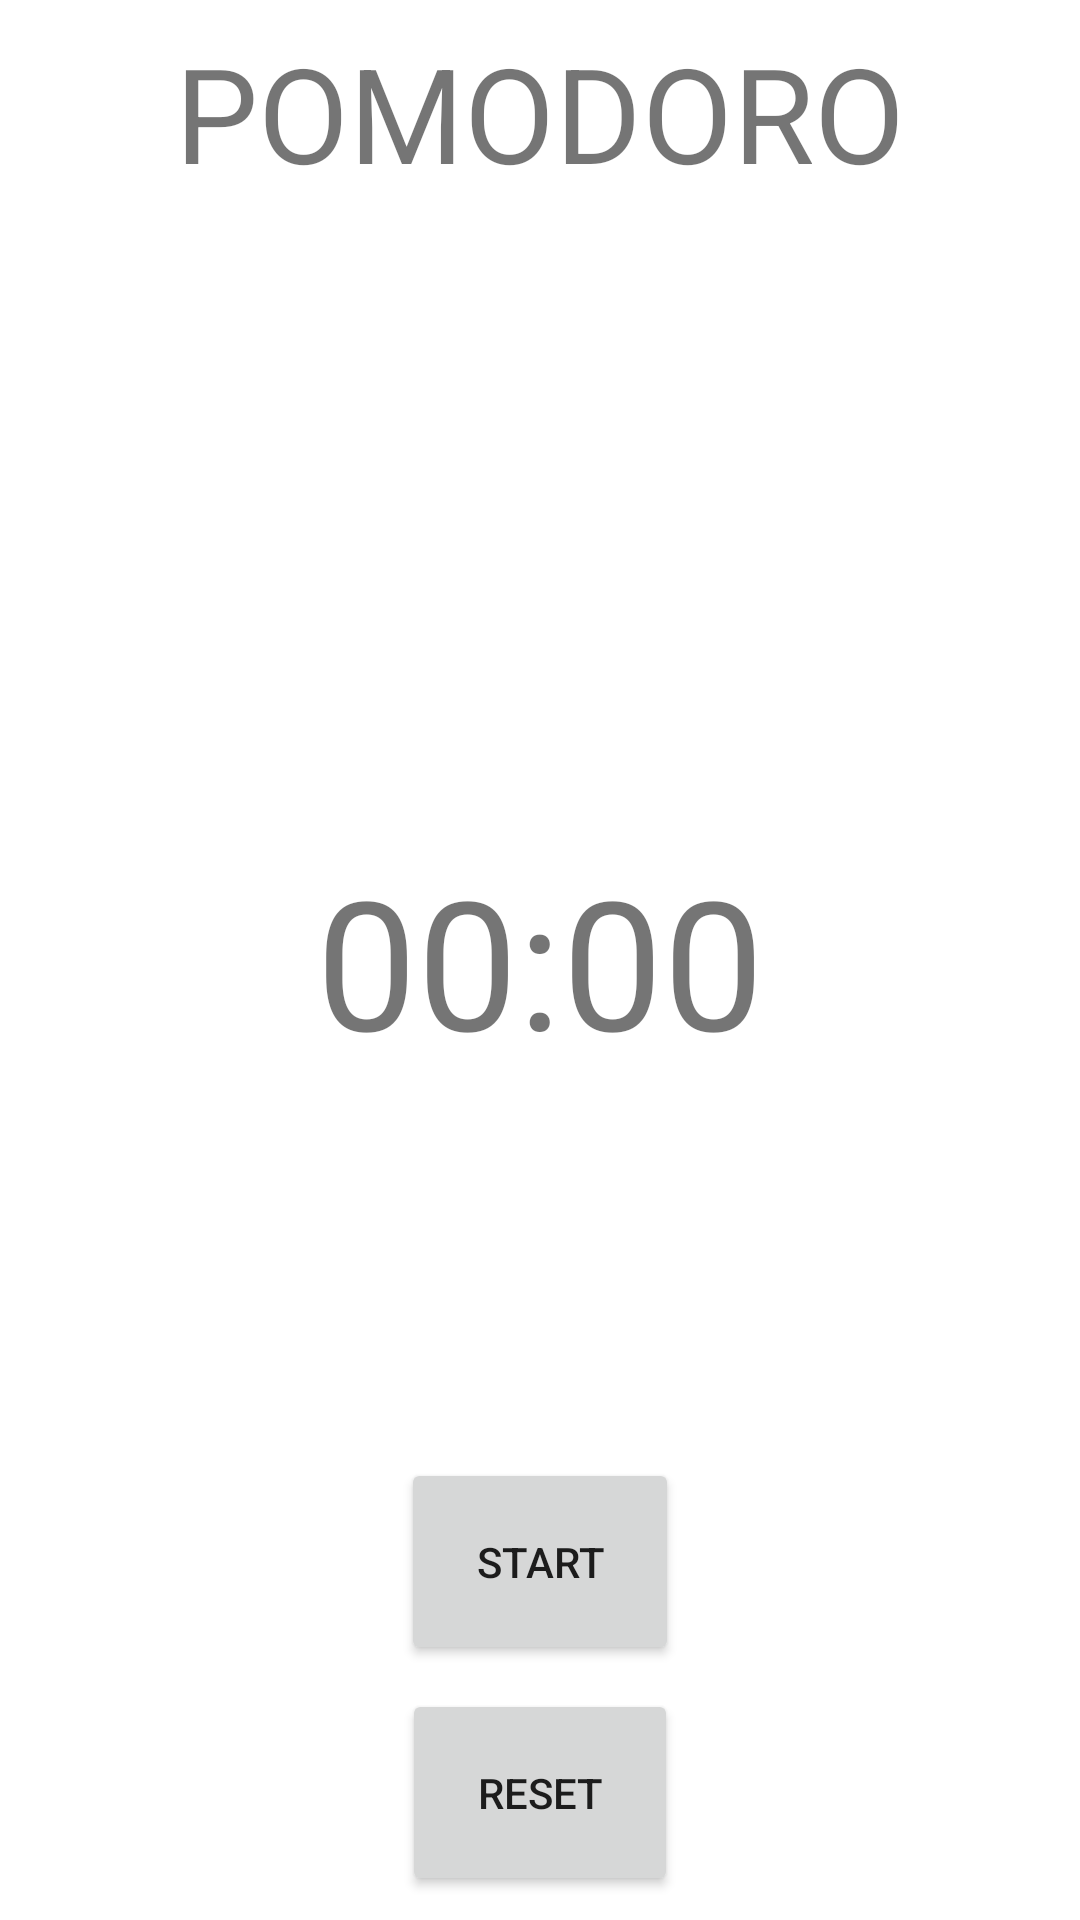

Reconstruct the res/layout file that produces this screen, plus the resources it refers to.
<!-- AndroidManifest.xml: application theme Theme.CountDownPomodoro -->
<!-- res/layout/activity_main.xml -->
<?xml version="1.0" encoding="utf-8"?>
<androidx.constraintlayout.widget.ConstraintLayout xmlns:android="http://schemas.android.com/apk/res/android"
    xmlns:app="http://schemas.android.com/apk/res-auto"
    xmlns:tools="http://schemas.android.com/tools"
    android:layout_width="match_parent"
    android:layout_height="match_parent"
    tools:context=".MainActivity">

    <TextView
        android:id="@+id/textViewTimer"
        android:layout_width="wrap_content"
        android:layout_height="wrap_content"
        android:text="00:00"
        android:textSize="60sp"
        app:layout_constraintBottom_toBottomOf="parent"
        app:layout_constraintLeft_toLeftOf="parent"
        app:layout_constraintRight_toRightOf="parent"
        app:layout_constraintTop_toTopOf="parent" />

    <Button
        android:id="@+id/start_pause_button"
        android:layout_width="wrap_content"
        android:layout_height="wrap_content"
        android:layout_margin="8sp"

        android:text="START"
        android:padding="25dp"

        app:layout_constraintBottom_toTopOf="@+id/reset_button"
        app:layout_constraintEnd_toEndOf="parent"
        app:layout_constraintStart_toStartOf="parent" />

    <Button
        android:id="@+id/reset_button"
        android:layout_width="wrap_content"
        android:layout_height="wrap_content"

        android:layout_margin="8sp"
        android:padding="25dp"
        android:text="RESET"
        app:layout_constraintBottom_toBottomOf="parent"
        app:layout_constraintEnd_toEndOf="parent"
        app:layout_constraintStart_toStartOf="parent"
        tools:visibility="visible" />

    <TextView
        android:id="@+id/textViewPomodoro"
        android:layout_width="wrap_content"
        android:layout_height="wrap_content"
        android:padding="8sp"
        android:text="POMODORO"
        android:textSize="44sp"
        app:layout_constraintEnd_toEndOf="parent"
        app:layout_constraintStart_toStartOf="parent"
        app:layout_constraintTop_toTopOf="parent" />


</androidx.constraintlayout.widget.ConstraintLayout>
<!-- resources referenced by this layout -->
<resources>
  <style name="Theme.CountDownPomodoro" parent="Theme.MaterialComponents.DayNight.NoActionBar">
          
          <item name="colorPrimary">@color/purple_500</item>
          <item name="colorPrimaryVariant">@color/purple_700</item>
          <item name="colorOnPrimary">@color/white</item>
          
          <item name="colorSecondary">@color/teal_200</item>
          <item name="colorSecondaryVariant">@color/teal_700</item>
          <item name="colorOnSecondary">@color/black</item>
          
          <item name="android:statusBarColor" tools:targetApi="l">?attr/colorPrimaryVariant</item>
          
      </style>
  <!-- not gathered from this repository: default colours our renderer supplied (Android Studio template values) -->
  <color name="purple_500">#FF6200EE</color>
  <color name="purple_700">#FF3700B3</color>
  <color name="teal_200">#FF03DAC5</color>
  <color name="teal_700">#FF018786</color>
  <color name="black">#FF000000</color>
  <color name="white">#FFFFFFFF</color>
</resources>
